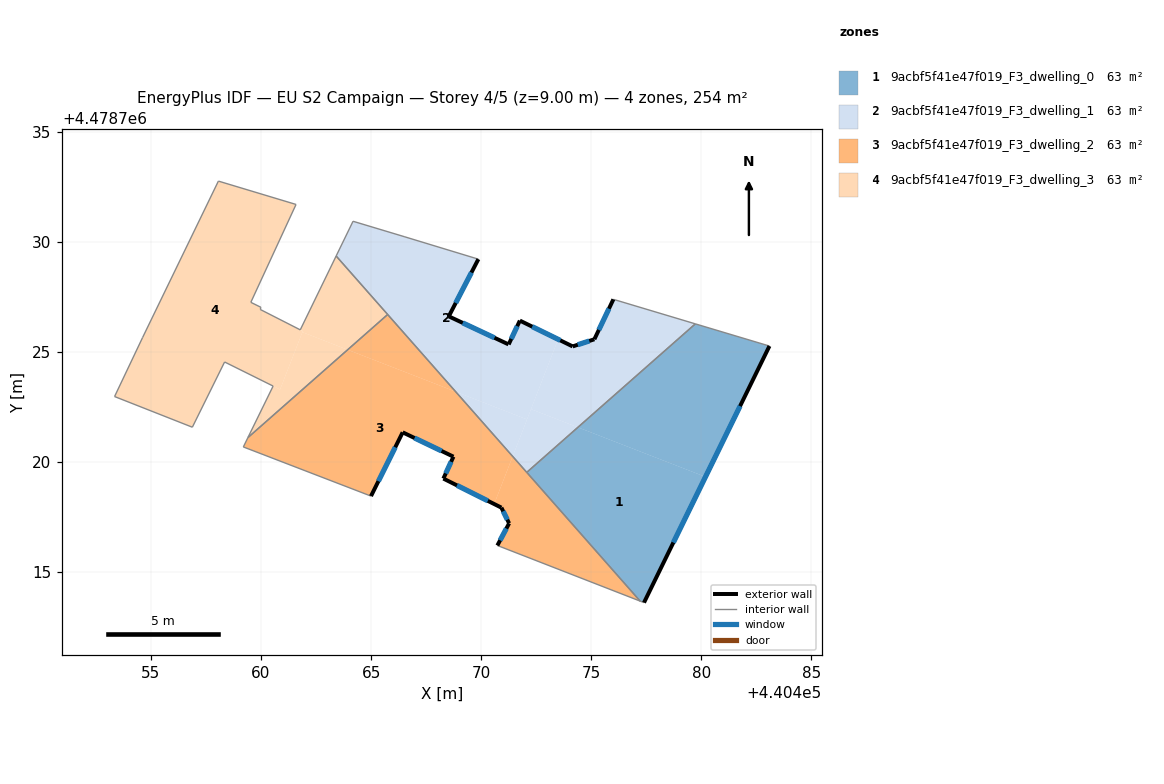
=== STOREY PLAN SPEC (per zone: floor XY polygon, exterior-wall plan segments, windows/doors) ===
zone 1: 9acbf5f41e47f019_F3_dwelling_0  (63.4 m²)
  floor: (440480.19, 4478719.32) (440477.40, 4478713.60) (440477.22, 4478713.67) (440472.07, 4478719.52) (440474.39, 4478721.57)
  floor: (440483.10, 4478725.26) (440480.19, 4478719.32) (440474.39, 4478721.57) (440479.73, 4478726.26)
  exterior wall: (440477.40, 4478713.60) – (440483.10, 4478725.26)  [13.0 m]
    window: (440478.73, 4478716.33) – (440481.76, 4478722.53)  [11.0 m²]
  interior walls: 4
zone 2: 9acbf5f41e47f019_F3_dwelling_1  (63.4 m²)
  floor: (440479.73, 4478726.26) (440474.39, 4478721.57) (440472.27, 4478722.39) (440473.50, 4478725.56) (440474.16, 4478725.24) (440475.14, 4478725.57) (440476.01, 4478727.38)
  floor: (440469.87, 4478729.20) (440468.53, 4478726.61) (440471.25, 4478725.33) (440471.76, 4478726.41) (440473.50, 4478725.56) (440472.09, 4478721.92) (440468.84, 4478723.18) (440463.41, 4478729.35) (440464.18, 4478730.92) (440466.50, 4478730.23)
  floor: (440472.09, 4478721.92) (440471.43, 4478720.24) (440468.84, 4478723.18)
  floor: (440474.39, 4478721.57) (440472.07, 4478719.52) (440471.43, 4478720.24) (440472.27, 4478722.39)
  exterior wall: (440474.16, 4478725.24) – (440471.76, 4478726.41)  [2.7 m]
    window: (440473.60, 4478725.51) – (440472.32, 4478726.14)  [2.3 m²]
  exterior wall: (440475.14, 4478725.57) – (440474.16, 4478725.24)  [1.0 m]
    window: (440474.91, 4478725.49) – (440474.39, 4478725.32)  [0.9 m²]
  exterior wall: (440476.01, 4478727.38) – (440475.14, 4478725.57)  [2.0 m]
    window: (440475.80, 4478726.95) – (440475.35, 4478725.99)  [1.7 m²]
  exterior wall: (440468.53, 4478726.61) – (440469.87, 4478729.20)  [2.9 m]
    window: (440468.84, 4478727.21) – (440469.56, 4478728.60)  [2.5 m²]
  exterior wall: (440471.24, 4478725.33) – (440468.53, 4478726.61)  [3.0 m]
    window: (440470.61, 4478725.63) – (440469.16, 4478726.31)  [2.5 m²]
  exterior wall: (440471.76, 4478726.41) – (440471.25, 4478725.33)  [1.2 m]
    window: (440471.64, 4478726.16) – (440471.37, 4478725.58)  [1.0 m²]
  interior walls: 7
zone 3: 9acbf5f41e47f019_F3_dwelling_2  (63.5 m²)
  floor: (440468.84, 4478723.18) (440471.43, 4478720.24) (440470.59, 4478718.08) (440468.28, 4478719.24) (440468.74, 4478720.23) (440466.44, 4478721.34) (440465.00, 4478718.44) (440459.20, 4478720.67) (440459.41, 4478721.10) (440463.94, 4478725.09)
  floor: (440471.43, 4478720.24) (440477.22, 4478713.67) (440470.74, 4478716.20) (440471.27, 4478717.20) (440470.92, 4478717.92) (440470.59, 4478718.08)
  floor: (440465.75, 4478726.69) (440468.84, 4478723.18) (440463.94, 4478725.09)
  exterior wall: (440471.27, 4478717.20) – (440470.74, 4478716.20)  [1.1 m]
    window: (440471.15, 4478716.97) – (440470.86, 4478716.43)  [1.0 m²]
  exterior wall: (440470.92, 4478717.92) – (440471.27, 4478717.20)  [0.8 m]
    window: (440471.00, 4478717.75) – (440471.19, 4478717.37)  [0.7 m²]
  exterior wall: (440468.28, 4478719.24) – (440470.92, 4478717.92)  [2.9 m]
    window: (440468.90, 4478718.93) – (440470.30, 4478718.23)  [2.5 m²]
  exterior wall: (440468.74, 4478720.23) – (440468.28, 4478719.24)  [1.1 m]
    window: (440468.63, 4478720.00) – (440468.39, 4478719.47)  [0.9 m²]
  exterior wall: (440466.44, 4478721.34) – (440468.74, 4478720.23)  [2.6 m]
    window: (440466.98, 4478721.08) – (440468.20, 4478720.49)  [2.2 m²]
  exterior wall: (440465.00, 4478718.44) – (440466.44, 4478721.34)  [3.2 m]
    window: (440465.33, 4478719.12) – (440466.10, 4478720.66)  [2.7 m²]
  interior walls: 6
zone 4: 9acbf5f41e47f019_F3_dwelling_3  (63.5 m²)
  floor: (440463.41, 4478729.35) (440465.75, 4478726.69) (440463.94, 4478725.09) (440461.88, 4478725.89) (440461.90, 4478725.94) (440461.78, 4478725.99)
  floor: (440461.59, 4478731.69) (440459.54, 4478727.24) (440459.99, 4478727.02) (440459.97, 4478726.92) (440461.78, 4478725.99) (440461.90, 4478725.93) (440461.88, 4478725.89) (440460.87, 4478723.28) (440460.55, 4478723.44) (440458.35, 4478724.53) (440456.88, 4478721.57) (440453.35, 4478722.96) (440454.62, 4478725.65) (440458.07, 4478732.75)
  floor: (440463.94, 4478725.09) (440459.41, 4478721.10) (440460.55, 4478723.44) (440460.87, 4478723.28) (440461.88, 4478725.89)
  floor: (440465.75, 4478726.69) (440463.94, 4478725.09) (440459.41, 4478721.10)
  interior walls: 14

=== DERIVED (storey summary) ===
Building: EU S2 Campaign
Storey: 4 of 5  (floor level z = 9.00 m)
Storey gross floor area: 253.8 m²
Zones on this storey: 4
  - 9acbf5f41e47f019_F3_dwelling_0: floor 63.4 m²; exterior wall 13.0 m (38.9 m²); 1 window(s) 11.0 m²; WWR 28.3%
  - 9acbf5f41e47f019_F3_dwelling_1: floor 63.4 m²; exterior wall 12.8 m (38.5 m²); 6 window(s) 10.9 m²; WWR 28.3%
  - 9acbf5f41e47f019_F3_dwelling_2: floor 63.5 m²; exterior wall 11.8 m (35.3 m²); 6 window(s) 10.0 m²; WWR 28.3%
  - 9acbf5f41e47f019_F3_dwelling_3: floor 63.5 m²
Zone adjacency (shared interzone walls):
  - 9acbf5f41e47f019_F3_dwelling_0 ↔ 9acbf5f41e47f019_F3_dwelling_1
  - 9acbf5f41e47f019_F3_dwelling_0 ↔ 9acbf5f41e47f019_F3_dwelling_2
  - 9acbf5f41e47f019_F3_dwelling_1 ↔ 9acbf5f41e47f019_F3_dwelling_2
  - 9acbf5f41e47f019_F3_dwelling_1 ↔ 9acbf5f41e47f019_F3_dwelling_3
  - 9acbf5f41e47f019_F3_dwelling_2 ↔ 9acbf5f41e47f019_F3_dwelling_3